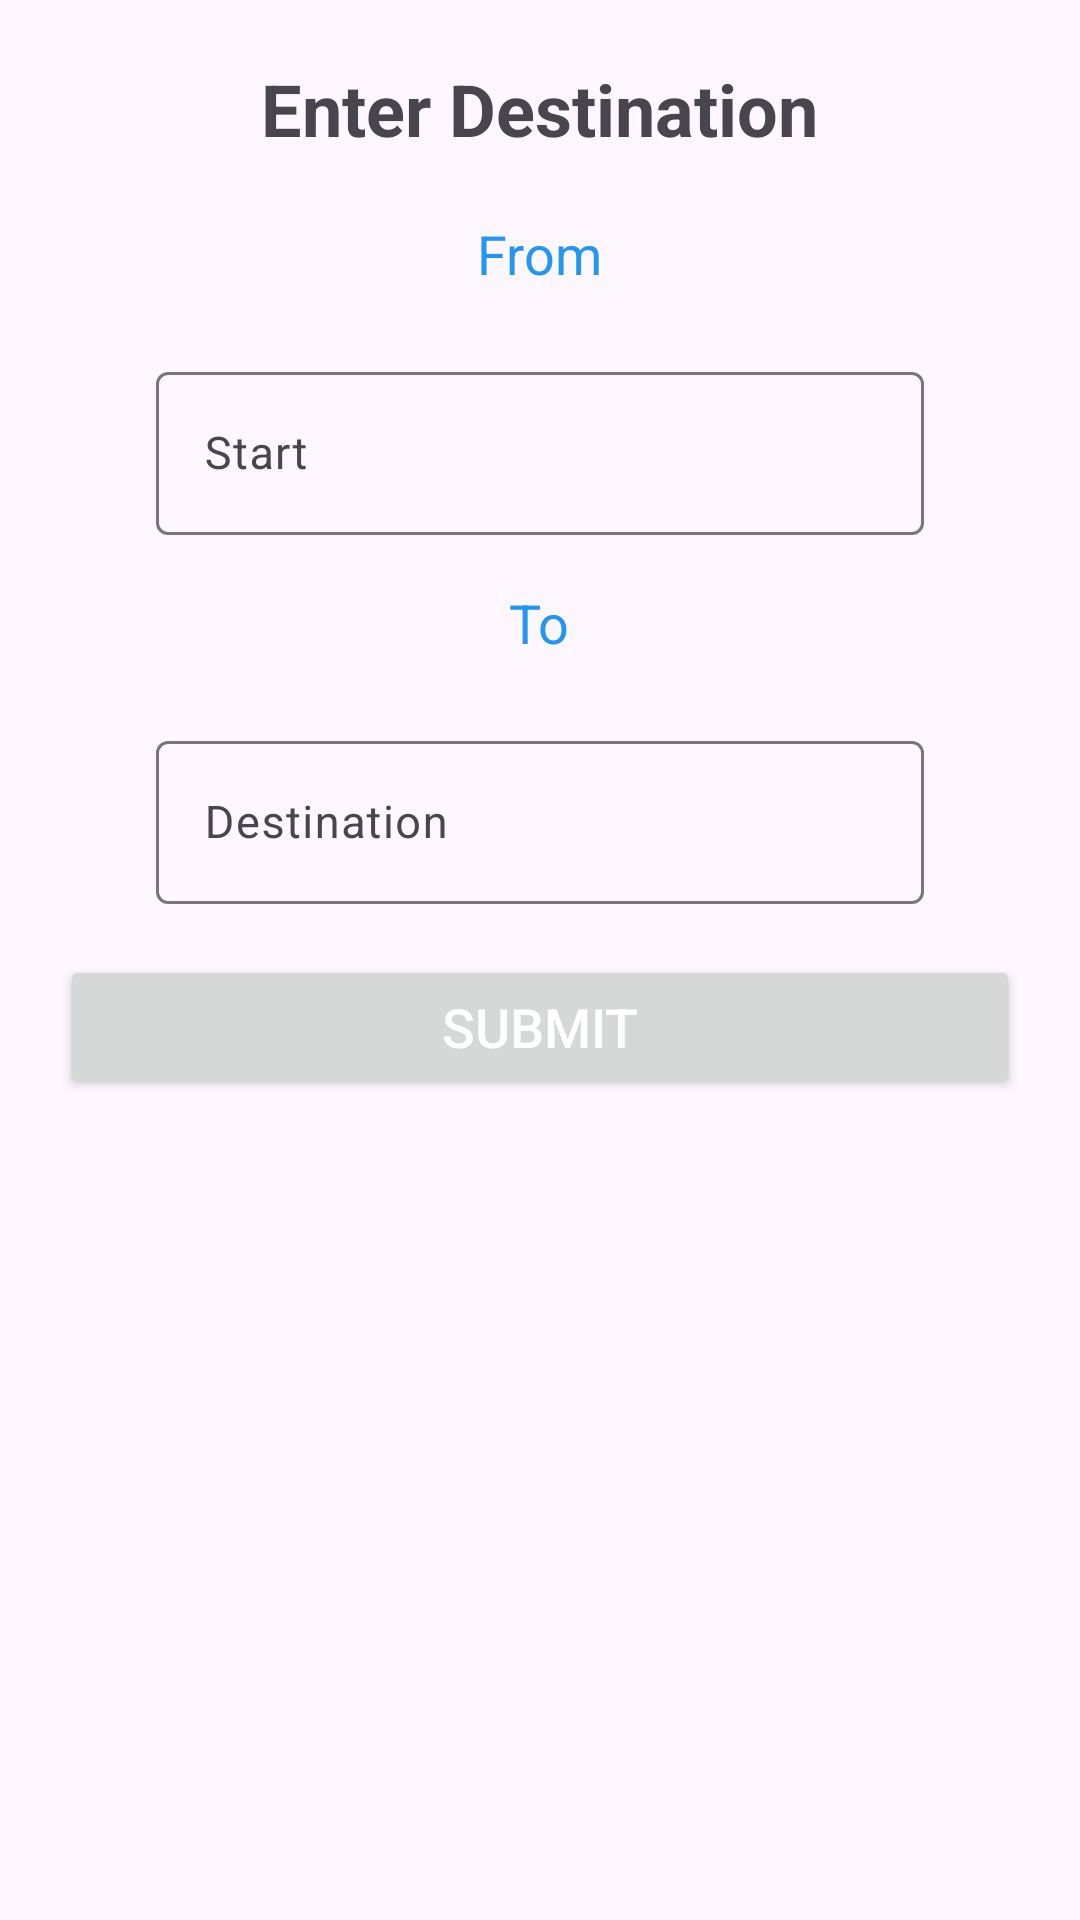

Produce the Android XML layout that renders to this screen, including the resource entries it uses.
<!-- AndroidManifest.xml: application theme Theme.RideShearing -->
<!-- res/layout/fragment_destination.xml -->
<?xml version="1.0" encoding="utf-8"?>
<RelativeLayout xmlns:android="http://schemas.android.com/apk/res/android"
    xmlns:tools="http://schemas.android.com/tools"
    android:layout_width="match_parent"
    android:layout_height="match_parent"
    android:orientation="vertical"
    android:gravity="center_horizontal"
    android:padding="20dp"
    tools:context=".DestinationFragment">

    
    <TextView
        android:id="@+id/txtSignIn"
        android:layout_width="wrap_content"
        android:layout_height="wrap_content"
        android:text="Enter Destination"
        android:textSize="24sp"
        android:textStyle="bold"
        android:layout_centerHorizontal="true"
        android:layout_marginBottom="20dp"/>
    
    <TextView
        android:id="@+id/from"
        android:layout_width="wrap_content"
        android:layout_height="wrap_content"
        android:text="From"
        android:layout_below="@+id/txtSignIn"
        android:layout_centerHorizontal="true"
        android:textColor="#2196F3"
        android:textSize="18sp"
        android:layout_marginBottom="5dp" />

    
    <com.google.android.material.textfield.TextInputLayout
        android:id="@+id/edtStart1"
        style="@style/Widget.Material3.AutoCompleteTextView.OutlinedBox"
        android:layout_width="300dp"
        android:layout_height="wrap_content"
        android:layout_marginStart="16dp"
        android:layout_marginEnd="16dp"
        android:layout_below="@+id/from"
        android:hint="Start">

        <com.google.android.material.textfield.TextInputEditText
            android:id="@+id/edtStart"
            android:layout_width="match_parent"
            android:layout_height="wrap_content"
            android:inputType="text"
            android:textSize="15sp" />
    </com.google.android.material.textfield.TextInputLayout>

    

    <ImageView
        android:id="@+id/live"
        android:layout_width="30dp"
        android:layout_height="30dp"
        android:layout_alignTop="@+id/edtStart1"
        android:layout_marginTop="36dp"
        android:layout_toEndOf="@+id/edtStart1"
        android:background="@color/white"
        android:src="@drawable/img" />

    <TextView
        android:id="@+id/to"
        android:layout_width="wrap_content"
        android:layout_height="wrap_content"
        android:text="To"
        android:textColor="#2196F3"
        android:textSize="18sp"
        android:layout_below="@+id/edtStart1"
        android:layout_centerHorizontal="true"
        android:layout_marginBottom="5dp" />

    
    <com.google.android.material.textfield.TextInputLayout
        android:id="@+id/edtEnd1"
        style="@style/Widget.Material3.AutoCompleteTextView.OutlinedBox"
        android:layout_width="match_parent"
        android:layout_height="wrap_content"
        android:layout_marginStart="16dp"
        android:layout_marginEnd="16dp"
        android:layout_below="@+id/to"
        android:hint="Destination">

        <com.google.android.material.textfield.TextInputEditText
            android:id="@+id/edtEnd"
            android:layout_width="match_parent"
            android:layout_height="wrap_content"
            android:inputType="text"
            android:textSize="15sp" />
    </com.google.android.material.textfield.TextInputLayout>

    
    <Button
        android:id="@+id/btnSubmit4"
        android:layout_width="match_parent"
        android:layout_height="wrap_content"
        android:textSize="18sp"
        android:padding="10dp"
        android:text="Submit"
        android:layout_below="@+id/edtEnd1"
        android:textColor="@android:color/white"/>

</RelativeLayout>
<!-- resources referenced by this layout -->
<resources>
  <style name="Theme.RideShearing" parent="Base.Theme.RideShearing" />
  <style name="Base.Theme.RideShearing" parent="Theme.Material3.DayNight.NoActionBar">
          
          
      </style>
  <!-- not gathered from this repository: default colours our renderer supplied (Android Studio template values) -->
  <color name="white">#FFFFFFFF</color>
</resources>
